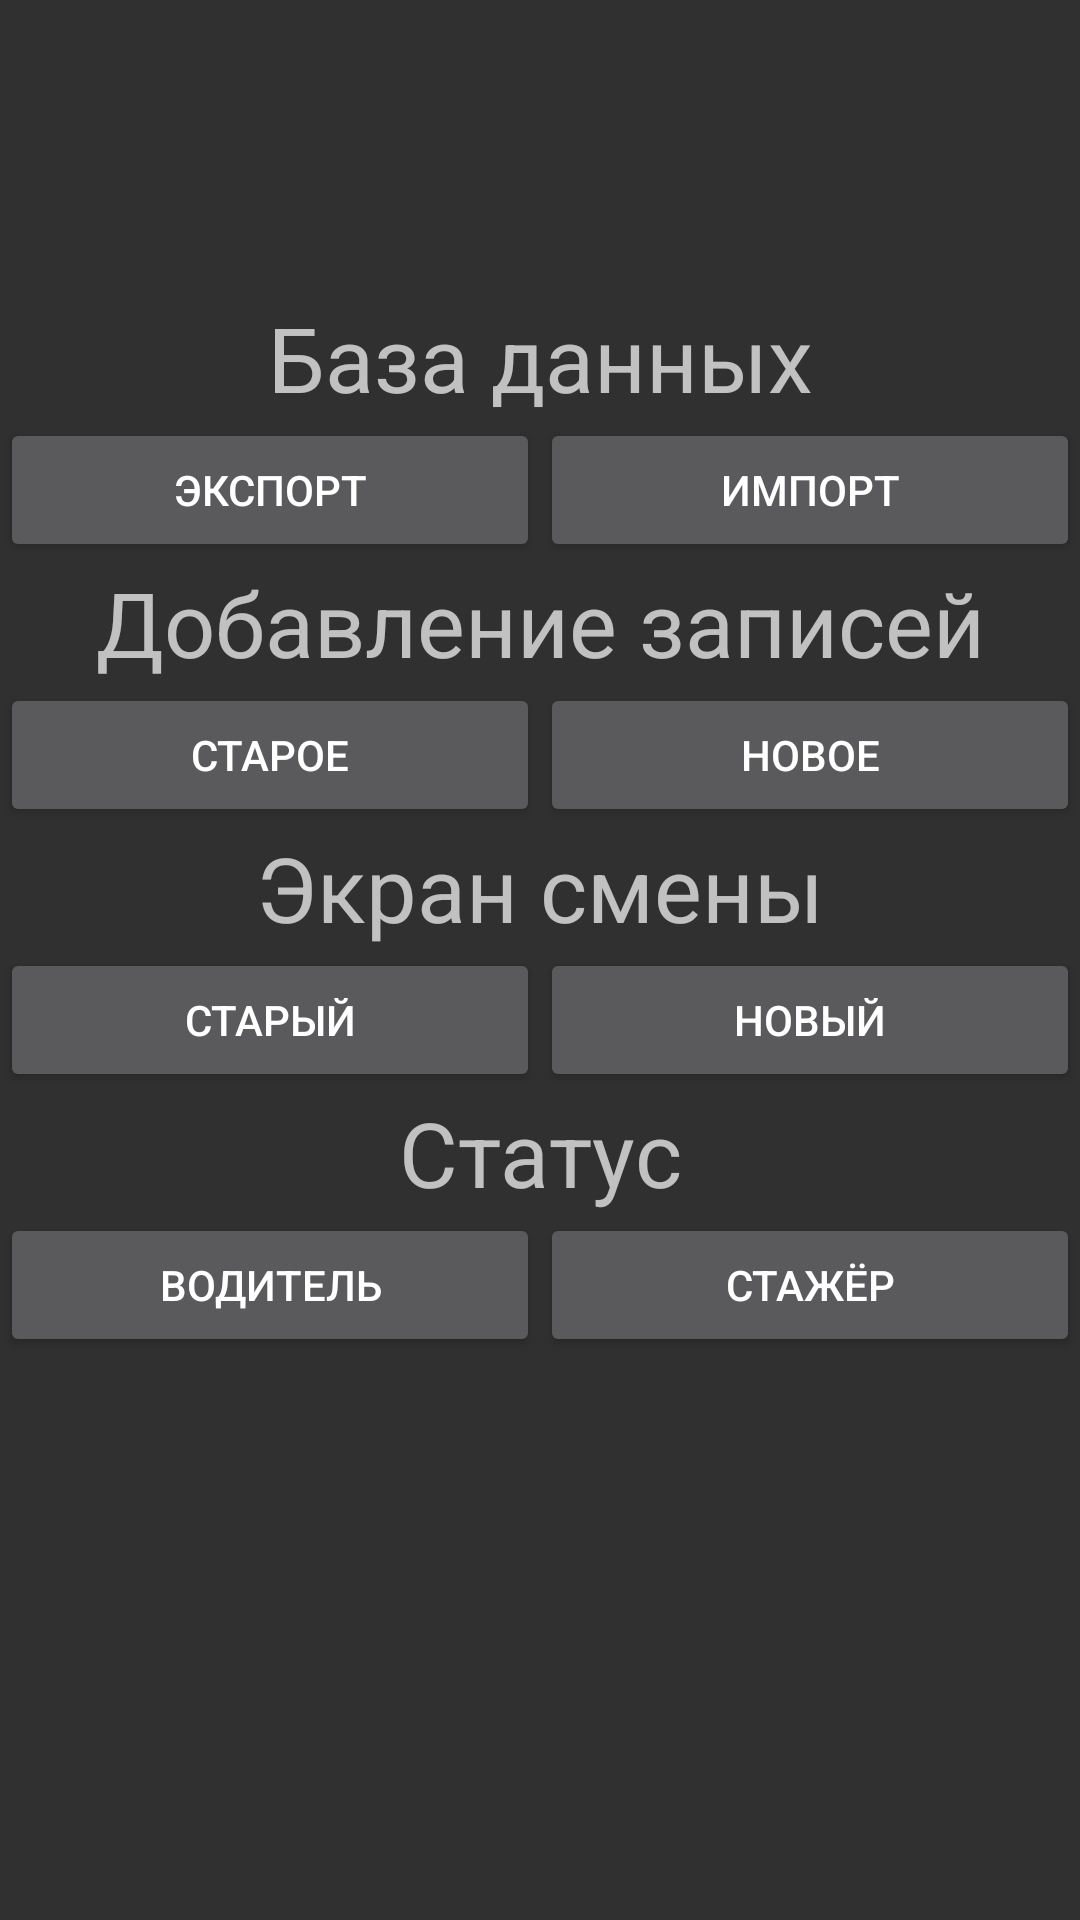

Reconstruct the res/layout file that produces this screen, plus the resources it refers to.
<!-- AndroidManifest.xml: application theme Theme.AppCompat.NoActionBar -->
<!-- res/layout/fragment_maintanance.xml -->
<FrameLayout xmlns:android="http://schemas.android.com/apk/res/android"
        xmlns:tools="http://schemas.android.com/tools"
        android:layout_width="match_parent"
        android:layout_height="match_parent"
        tools:context="com.parsiphal.loganshopdriverhelper.fragments.MaintananceFragment">

    <LinearLayout
            android:layout_width="match_parent"
            android:layout_height="match_parent"
            android:orientation="vertical"
            android:gravity="center">

        <TextView
                android:layout_width="match_parent"
                android:layout_height="wrap_content"
                android:text="@string/dataBase"
                android:textSize="30sp"
                android:gravity="center"/>

        <LinearLayout
                android:layout_width="match_parent"
                android:layout_height="wrap_content"
                android:layout_gravity="center"
                android:orientation="horizontal">


            <Button
                    android:id="@+id/maint_export"
                    android:layout_width="0dp"
                    android:layout_height="wrap_content"
                    android:layout_weight="1"
                    android:text="@string/maint_export" />

            <Button
                    android:id="@+id/maint_import"
                    android:layout_width="0dp"
                    android:layout_height="wrap_content"
                    android:layout_weight="1"
                    android:text="@string/maint_import" />
        </LinearLayout>

        <TextView
                android:layout_width="match_parent"
                android:layout_height="wrap_content"
                android:text="@string/addingNotes"
                android:textSize="30sp"
                android:gravity="center"/>

        <LinearLayout
                android:layout_width="match_parent"
                android:layout_height="wrap_content"
                android:layout_gravity="center"
                android:orientation="horizontal">


            <Button
                    android:id="@+id/maint_old_add_system"
                    android:layout_width="0dp"
                    android:layout_height="wrap_content"
                    android:layout_weight="1"
                    android:text="@string/oldSystem" />

            <Button
                    android:id="@+id/maint_new_add_system"
                    android:layout_width="0dp"
                    android:layout_height="wrap_content"
                    android:layout_weight="1"
                    android:text="@string/newSystem" />
        </LinearLayout>

        <TextView
                android:layout_width="match_parent"
                android:layout_height="wrap_content"
                android:text="@string/shiftScreen"
                android:textSize="30sp"
                android:gravity="center"/>

        <LinearLayout
                android:layout_width="match_parent"
                android:layout_height="wrap_content"
                android:layout_gravity="center"
                android:orientation="horizontal">


            <Button
                    android:id="@+id/maint_old_shift_system"
                    android:layout_width="0dp"
                    android:layout_height="wrap_content"
                    android:layout_weight="1"
                    android:text="@string/oldShiftScreen" />

            <Button
                    android:id="@+id/maint_new_shift_system"
                    android:layout_width="0dp"
                    android:layout_height="wrap_content"
                    android:layout_weight="1"
                    android:text="@string/newShiftScreen" />
        </LinearLayout>

        <TextView
                android:layout_width="match_parent"
                android:layout_height="wrap_content"
                android:text="@string/status"
                android:textSize="30sp"
                android:gravity="center"/>

        <LinearLayout
                android:layout_width="match_parent"
                android:layout_height="wrap_content"
                android:layout_gravity="center"
                android:orientation="horizontal">


            <Button
                    android:id="@+id/maint_driver"
                    android:layout_width="0dp"
                    android:layout_height="wrap_content"
                    android:layout_weight="1"
                    android:text="@string/driver" />

            <Button
                    android:id="@+id/maint_newbie"
                    android:layout_width="0dp"
                    android:layout_height="wrap_content"
                    android:layout_weight="1"
                    android:text="@string/newbie" />
        </LinearLayout>

        <TextView
                android:layout_width="match_parent"
                android:layout_height="wrap_content"
                android:text="@string/recordsList"
                android:textSize="30sp"
                android:gravity="center"
                android:visibility="invisible"/>

        <LinearLayout
                android:layout_width="match_parent"
                android:layout_height="wrap_content"
                android:layout_gravity="center"
                android:orientation="horizontal"
                android:visibility="invisible">


            <Button
                    android:id="@+id/maint_deliveryOld"
                    android:layout_width="0dp"
                    android:layout_height="wrap_content"
                    android:layout_weight="1"
                    android:text="@string/oldSystem" />

            <Button
                    android:id="@+id/maint_deliveryNew"
                    android:layout_width="0dp"
                    android:layout_height="wrap_content"
                    android:layout_weight="1"
                    android:text="@string/newSystem" />
        </LinearLayout>
    </LinearLayout>
</FrameLayout>
<!-- resources referenced by this layout -->
<resources>
  <string name="addingNotes">Добавление записей</string>
  <string name="dataBase">База данных</string>
  <string name="driver">Водитель</string>
  <string name="maint_export">Экспорт</string>
  <string name="maint_import">Импорт</string>
  <string name="newShiftScreen">Новый</string>
  <string name="newSystem">Новое</string>
  <string name="newbie">Стажёр</string>
  <string name="oldShiftScreen">Старый</string>
  <string name="oldSystem">Старое</string>
  <string name="recordsList">Список записей</string>
  <string name="shiftScreen">Экран смены</string>
  <string name="status">Статус</string>
</resources>
